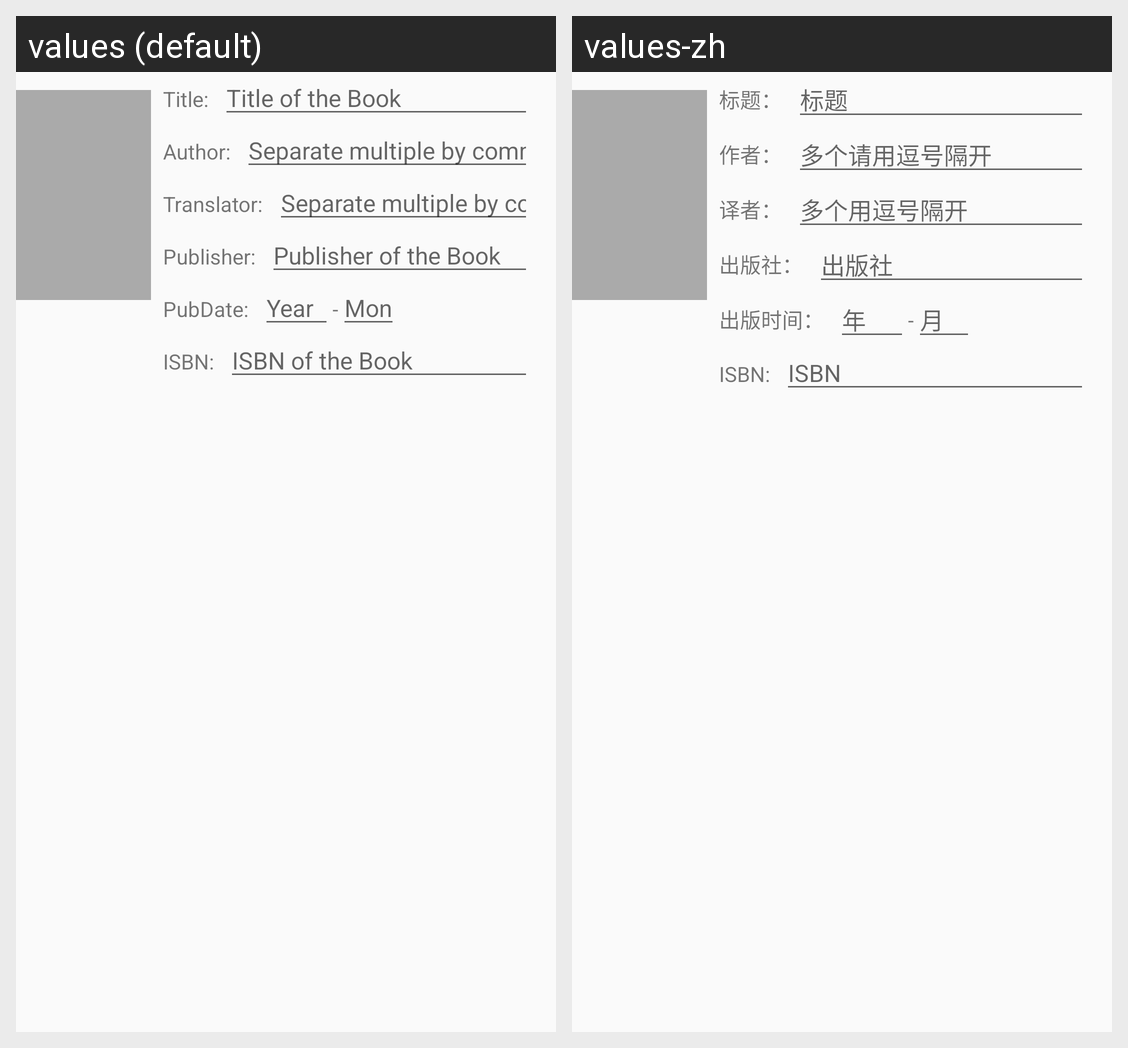

Here is an Android app screen in its default locale and in the app's own translations. Write out the translated-string differences for the strings that appear on this screen.
Android screen res/layout/view_cover_and_info.xml rendered under 2 locales, left to right: values (default), values-zh. Device: Nexus 5 (rendered at 1080×1920; each locale shown at half size, 540×960, under a caption strip naming it); theme AppTheme.
Strings drawn on this screen, with the default value and each locale's value (text and hints the layout hard-codes, and strings that could not be matched under every locale, appear in the picture but are not listed):

book_title_text_view
  values: Title:
  values-zh: 标题：

book_title_edit_text_hint
  values: Title of the Book
  values-zh: 标题

book_author_text_view
  values: Author:
  values-zh: 作者：

book_author_edit_text_hint
  values: Separate multiple by comma
  values-zh: 多个请用逗号隔开

book_translator_text_view
  values: Translator:
  values-zh: 译者：

book_translator_edit_text_hint
  values: Separate multiple by comma
  values-zh: 多个用逗号隔开

book_publisher_text_view
  values: Publisher:
  values-zh: 出版社：

book_publisher_edit_text_hint
  values: Publisher of the Book
  values-zh: 出版社

book_pubdate_text_view
  values: PubDate:
  values-zh: 出版时间：

book_pubyear_edit_text_hint
  values: Year
  values-zh: 年

book_pubmonth_edit_text_hint
  values: Mon
  values-zh: 月

book_isbn_text_view
  values: ISBN:
  values-zh: ISBN:

book_isbn_edit_text_hint
  values: ISBN of the Book
  values-zh: ISBN
